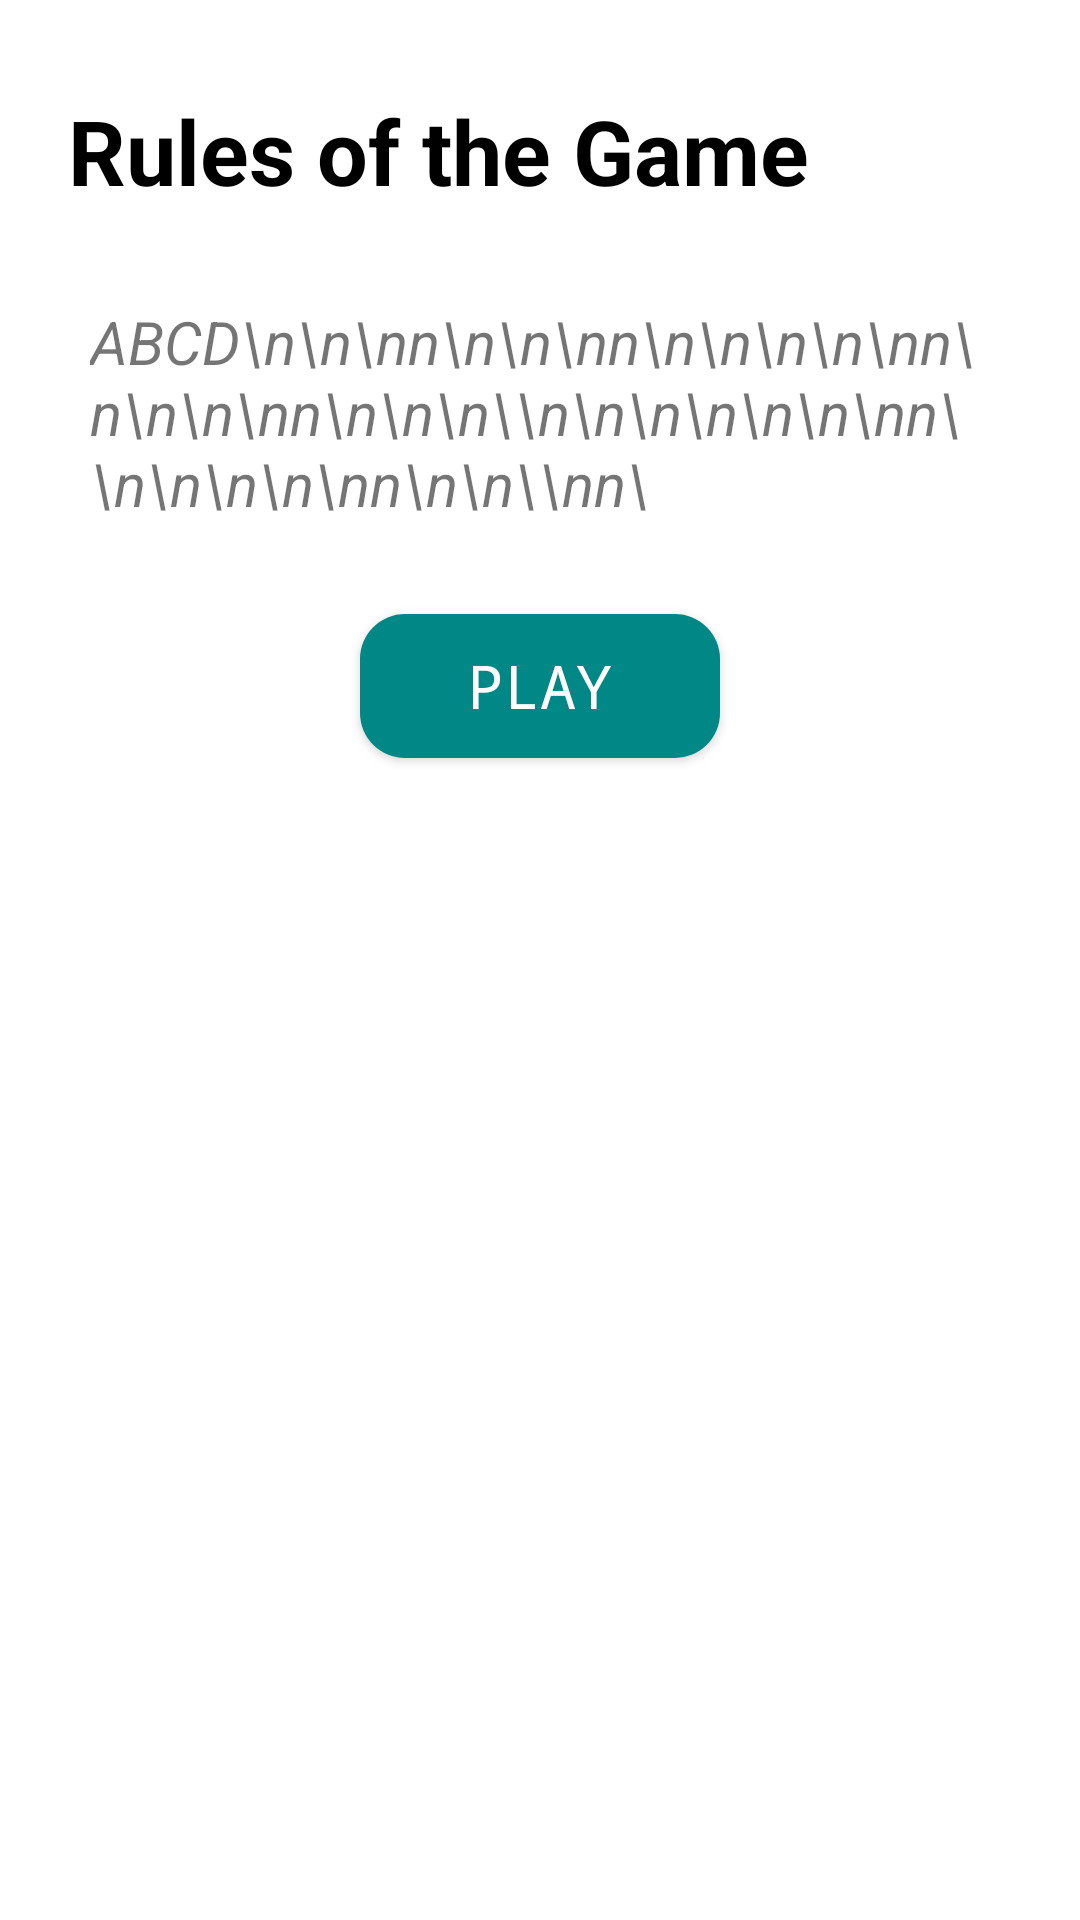

This screen was rendered from an Android layout file. Write that file and the resources it references.
<!-- AndroidManifest.xml: application theme Theme.LetsGuess -->
<!-- res/layout/activity_rules_screen.xml -->
<?xml version="1.0" encoding="utf-8"?>
<ScrollView xmlns:android="http://schemas.android.com/apk/res/android"
    xmlns:app="http://schemas.android.com/apk/res-auto"
    xmlns:tools="http://schemas.android.com/tools"
    android:layout_width="match_parent"
    android:layout_height="match_parent"
    tools:context=".RulesScreenActivity">

    <androidx.constraintlayout.widget.ConstraintLayout
        android:layout_width="match_parent"
        android:layout_height="match_parent">

        <TextView
            android:id="@+id/textView3"
            android:layout_width="wrap_content"
            android:layout_height="wrap_content"
            android:layout_marginTop="30dp"
            android:text="Rules of the Game"
            android:textColor="@color/black"
            android:textSize="30sp"
            android:textStyle="bold"
            app:layout_constraintEnd_toEndOf="parent"
            app:layout_constraintHorizontal_bias="0.2"
            app:layout_constraintStart_toStartOf="parent"
            app:layout_constraintTop_toTopOf="parent" />

        <TextView
            android:id="@+id/textView4"
            android:layout_width="match_parent"
            android:layout_height="wrap_content"
            android:layout_margin="30dp"
            android:text="ABCD\n\n\nn\n\n\nn\n\n\n\n\nn\n\n\n\nn\n\n\n\\n\n\n\n\n\n\nn\\n\n\n\n\nn\n\n\\nn\"
            android:textSize="20sp"
            android:textStyle="italic"
            app:layout_constraintEnd_toEndOf="parent"
            app:layout_constraintStart_toStartOf="@+id/textView3"
            app:layout_constraintTop_toBottomOf="@+id/textView3" />

        <androidx.appcompat.widget.AppCompatButton
            android:id="@+id/btnPlay"
            android:layout_width="120dp"
            android:layout_height="wrap_content"
            android:layout_marginTop="30dp"
            android:layout_marginBottom="30dp"
            android:background="@drawable/toolbar_background"
            android:fontFamily="monospace"
            android:text="Play"
            android:textColor="@color/white"
            android:textSize="20sp"
            app:layout_constraintBottom_toBottomOf="parent"
            app:layout_constraintEnd_toEndOf="parent"
            app:layout_constraintHorizontal_bias="0.5"
            app:layout_constraintStart_toStartOf="parent"
            app:layout_constraintTop_toBottomOf="@+id/textView4" />
    </androidx.constraintlayout.widget.ConstraintLayout>

</ScrollView>
<!-- resources referenced by this layout -->
<resources>
  <color name="black">#FF000000</color>
  <color name="white">#FFFFFFFF</color>
  <!-- drawable toolbar_background (drawable) -->
  <?xml version="1.0" encoding="utf-8"?>
  <shape xmlns:android="http://schemas.android.com/apk/res/android">
      <solid android:color="@color/teal_700" />
      <corners android:radius="15dp" />
  </shape>
  <style name="Theme.LetsGuess" parent="Theme.MaterialComponents.DayNight.NoActionBar">
          
          <item name="colorPrimary">@color/purple_500</item>
          <item name="colorPrimaryVariant">@color/purple_700</item>
          <item name="colorOnPrimary">@color/white</item>
          
          <item name="colorSecondary">@color/teal_200</item>
          <item name="colorSecondaryVariant">@color/teal_700</item>
          <item name="colorOnSecondary">@color/black</item>
          
          <item name="android:statusBarColor" tools:targetApi="l">?attr/colorPrimaryVariant</item>
          
      </style>
  <color name="teal_700">#FF018786</color>
  <color name="purple_500">#FFFFFF</color>
  <color name="purple_700">#3F51B5</color>
  <color name="teal_200">#FF03DAC5</color>
</resources>
